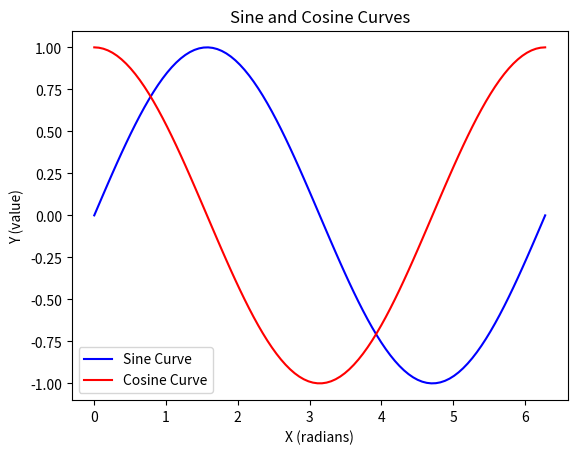

The matplotlib source for this figure:
import numpy as np
import matplotlib.pyplot as plt

# Step 1: Generate 100 points between 0 and 2*pi
x = np.linspace(0, 2 * np.pi, 100)

# Step 2: Calculate sine and cosine values
y_sin = np.sin(x)
y_cos = np.cos(x)

# Step 3: Plot both sine and cosine curves
plt.plot(x, y_sin, label='Sine Curve', color='b')  # Blue for sine curve
plt.plot(x, y_cos, label='Cosine Curve', color='r')  # Red for cosine curve

# Step 4: Add labels, title, and legend
plt.xlabel('X (radians)')
plt.ylabel('Y (value)')
plt.title('Sine and Cosine Curves')
plt.legend()

# Show the plot
plt.show()
